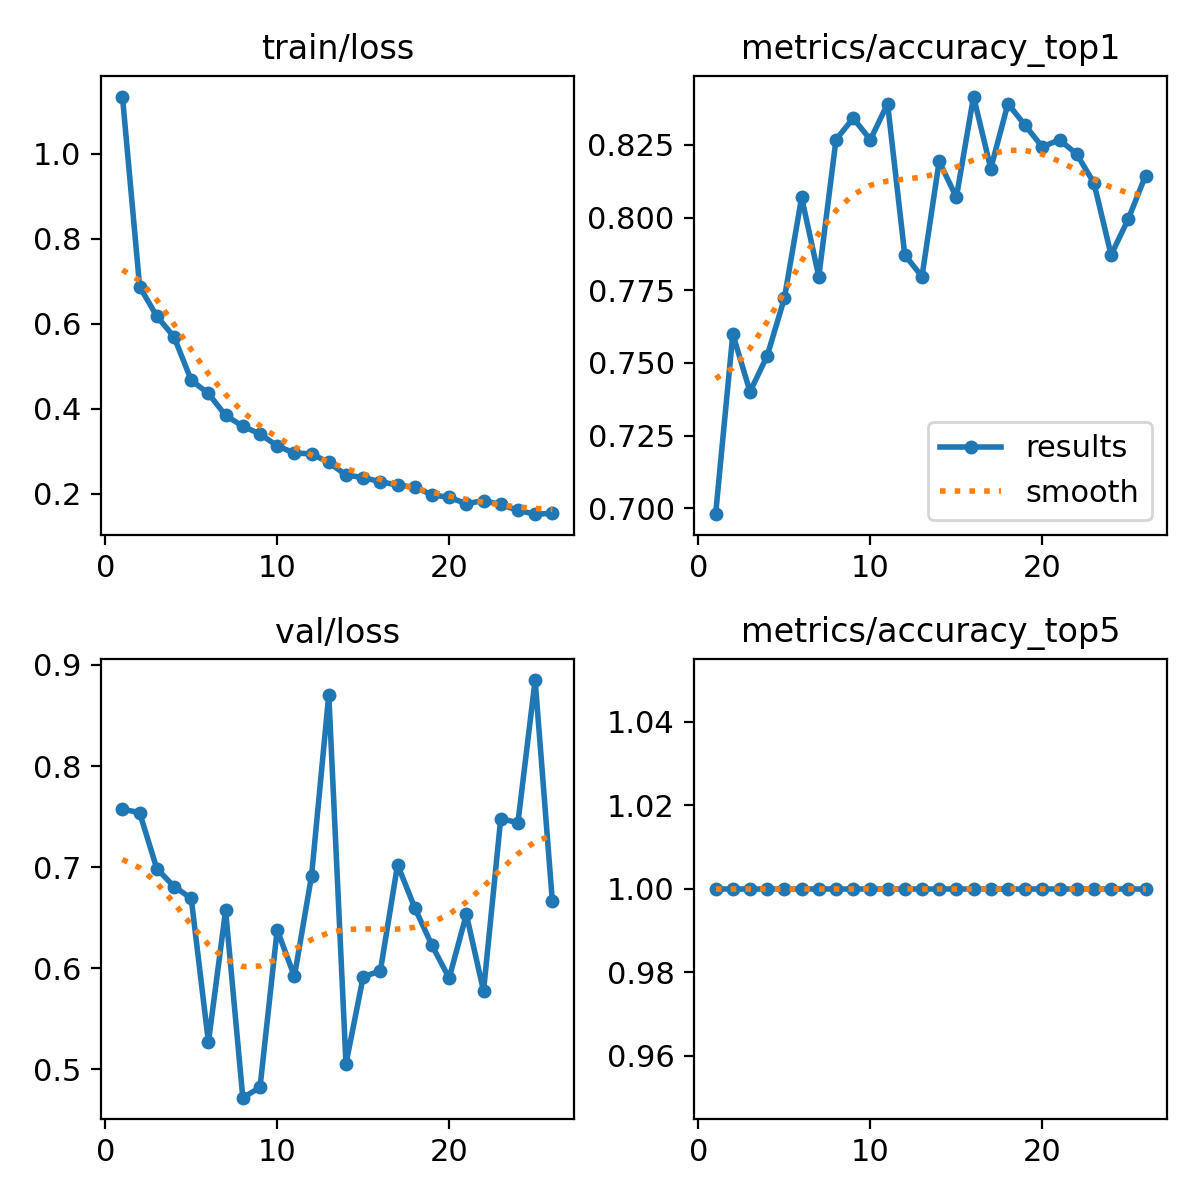

Values plotted in this chart, from the file beside it:
epoch, time, train/loss, metrics/accuracy_top1, metrics/accuracy_top5, val/loss, lr/pg0, lr/pg1, lr/pg2
1, 83.42, 1.135, 0.698, 1, 0.7572, 0.0003693, 0.0003693, 0.0003693
2, 163.7, 0.6872, 0.7599, 1, 0.7538, 0.000725, 0.000725, 0.000725
3, 245.9, 0.6173, 0.7401, 1, 0.6983, 0.001066, 0.001066, 0.001066
4, 324.8, 0.5689, 0.7525, 1, 0.6807, 0.001045, 0.001045, 0.001045
5, 405.8, 0.4668, 0.7723, 1, 0.669, 0.001023, 0.001023, 0.001023
6, 487.2, 0.4355, 0.8069, 1, 0.5266, 0.001001, 0.001001, 0.001001
7, 570, 0.3837, 0.7797, 1, 0.657, 0.000979, 0.000979, 0.000979
8, 650.7, 0.3585, 0.8267, 1, 0.4717, 0.000957, 0.000957, 0.000957
9, 731.9, 0.3401, 0.8342, 1, 0.4818, 0.000935, 0.000935, 0.000935
10, 813.7, 0.3121, 0.8267, 1, 0.6379, 0.000913, 0.000913, 0.000913
11, 894.1, 0.2953, 0.8391, 1, 0.5918, 0.000891, 0.000891, 0.000891
12, 975.3, 0.2933, 0.7871, 1, 0.6916, 0.000869, 0.000869, 0.000869
13, 1057, 0.2731, 0.7797, 1, 0.8707, 0.000847, 0.000847, 0.000847
14, 1136, 0.2435, 0.8193, 1, 0.5052, 0.000825, 0.000825, 0.000825
15, 1216, 0.2376, 0.8069, 1, 0.5913, 0.000803, 0.000803, 0.000803
16, 1296, 0.2277, 0.8416, 1, 0.5972, 0.000781, 0.000781, 0.000781
17, 1377, 0.2199, 0.8168, 1, 0.7023, 0.000759, 0.000759, 0.000759
18, 1457, 0.2147, 0.8391, 1, 0.6596, 0.000737, 0.000737, 0.000737
19, 1536, 0.1971, 0.8317, 1, 0.6225, 0.000715, 0.000715, 0.000715
20, 1615, 0.1908, 0.8243, 1, 0.59, 0.000693, 0.000693, 0.000693
21, 1694, 0.1761, 0.8267, 1, 0.6531, 0.000671, 0.000671, 0.000671
22, 1773, 0.1832, 0.8218, 1, 0.5773, 0.000649, 0.000649, 0.000649
23, 1851, 0.1741, 0.8119, 1, 0.7478, 0.000627, 0.000627, 0.000627
24, 1930, 0.1602, 0.7871, 1, 0.7439, 0.0006051, 0.0006051, 0.0006051
25, 2008, 0.1513, 0.7995, 1, 0.8851, 0.0005831, 0.0005831, 0.0005831
26, 2086, 0.1533, 0.8144, 1, 0.6663, 0.0005611, 0.0005611, 0.0005611
